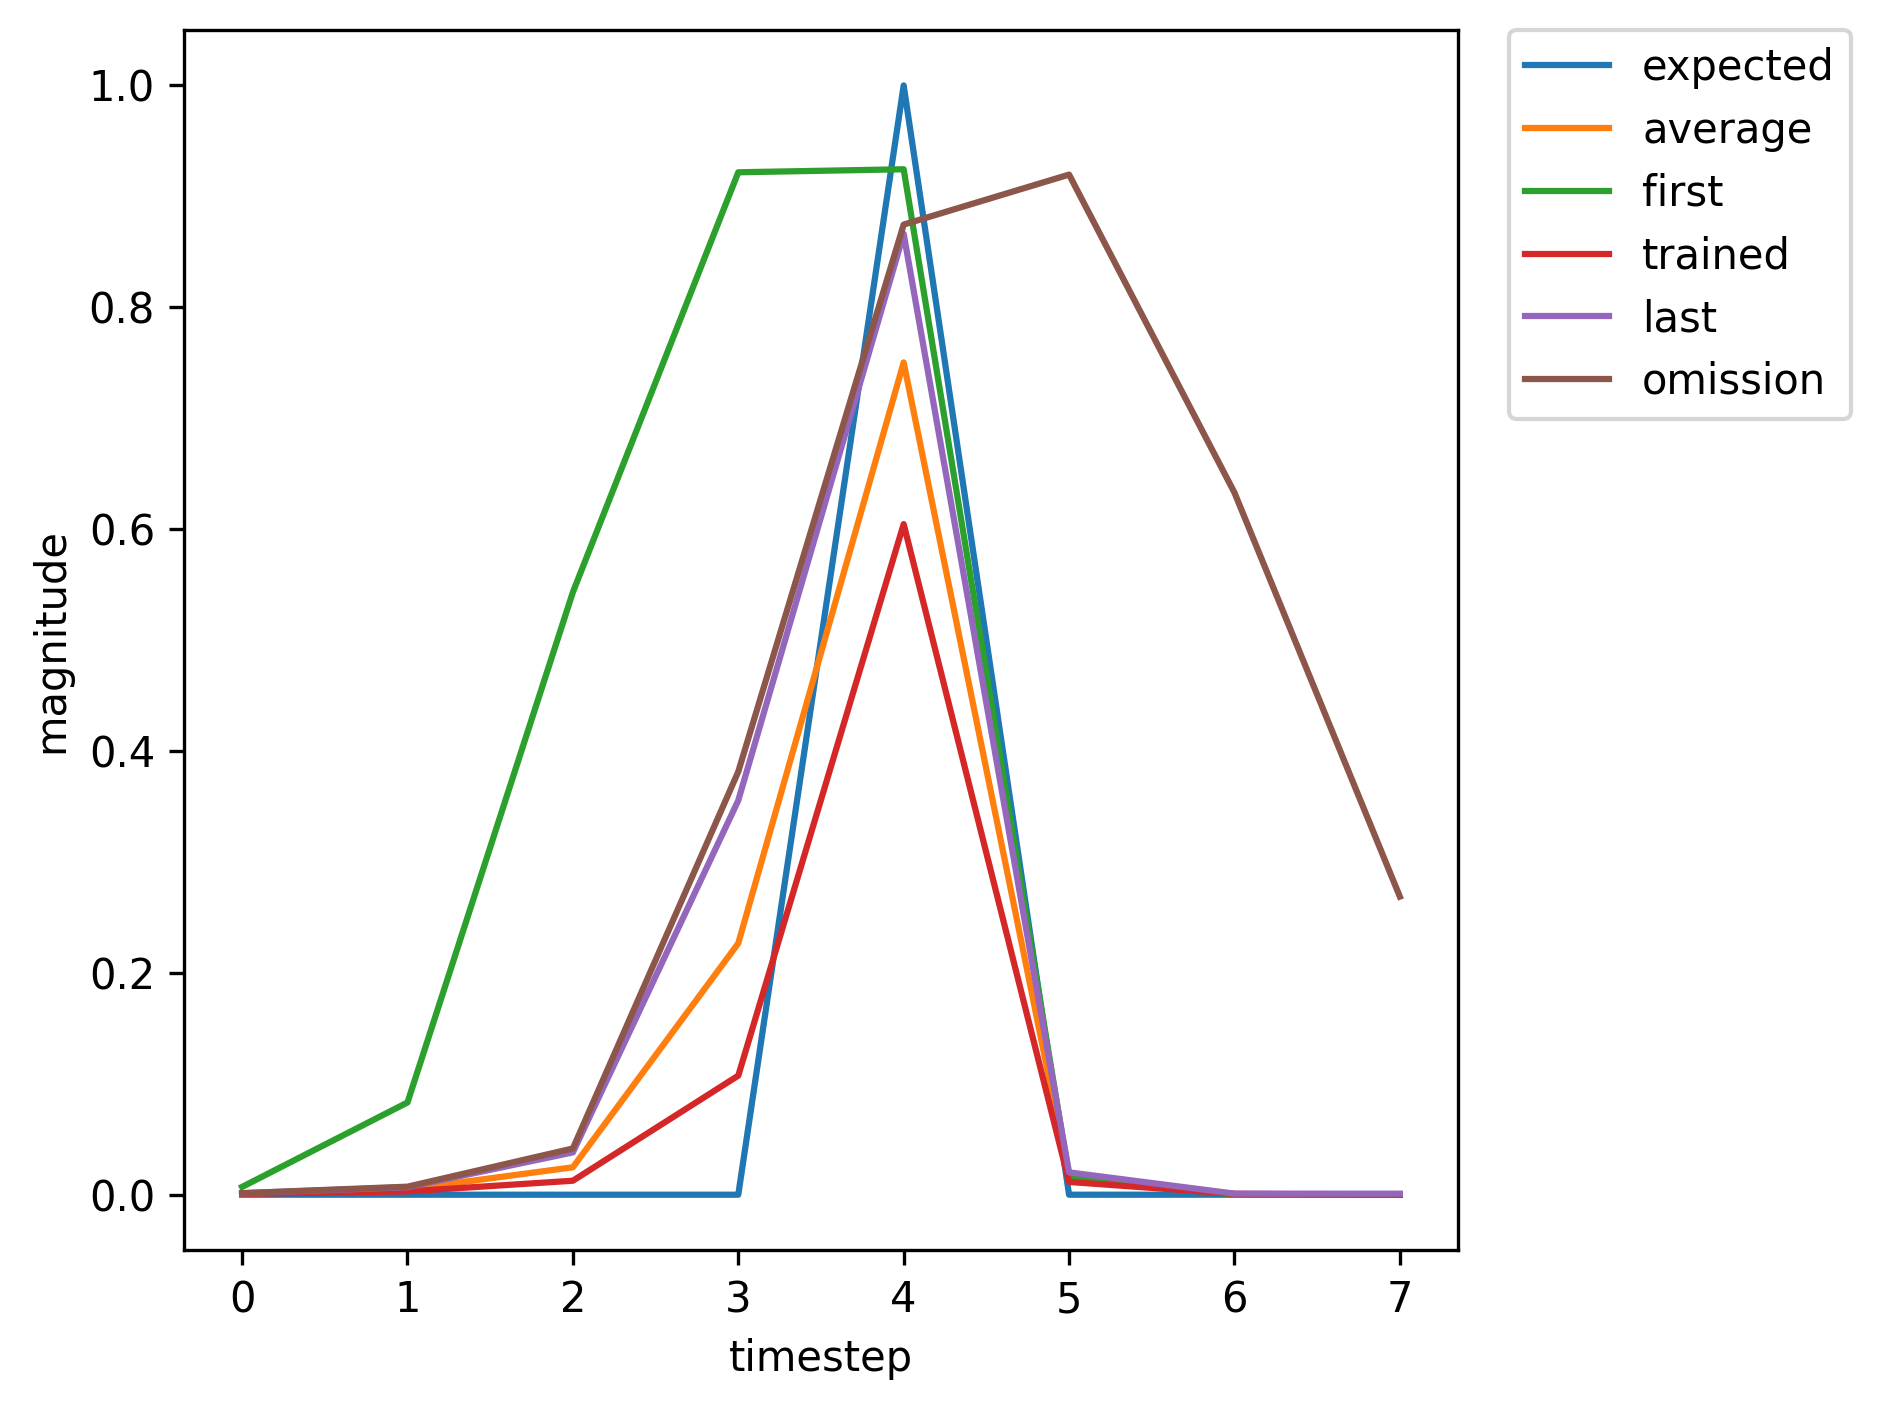

Source data for this figure (header and first rows):
, input, expected_output, network_output
0, 1, 0, 0.007028
1, 0, 0, 0.08314
2, 0, 0, 0.5432
3, 0, 0, 0.9217
4, 2, 1, 0.9244
5, 0, 0, 0.01601
6, 1, 0, 0.001587
7, 0, 0, 0.005989
8, 0, 0, 0.02459
9, 0, 0, 0.1934
10, 2, 1, 0.7169
11, 0, 0, 0.014
12, 0, 0, 0.0009041
13, 0, 0, 0.0009117
14, 1, 0, 0.001369
15, 0, 0, 0.006989
16, 0, 0, 0.0398
17, 0, 0, 0.3678
18, 2, 1, 0.8703
19, 0, 0, 0.02
20, 1, 0, 0.0009873
21, 0, 0, 0.003658
22, 0, 0, 0.0153
23, 0, 0, 0.1283
24, 2, 1, 0.6407
25, 0, 0, 0.0124
26, 0, 0, 0.0008152
27, 1, 0, 0.0008906
28, 0, 0, 0.004096
29, 0, 0, 0.02077
30, 0, 0, 0.2002
31, 2, 1, 0.7701
32, 0, 0, 0.01802
33, 1, 0, 0.0008794
34, 0, 0, 0.003268
35, 0, 0, 0.01379
36, 0, 0, 0.1169
37, 2, 1, 0.6224
38, 0, 0, 0.01197
39, 1, 0, 0.0007967
40, 0, 0, 0.002977
41, 0, 0, 0.0126
42, 0, 0, 0.1073
43, 2, 1, 0.6046
44, 0, 0, 0.01151
45, 0, 0, 0.000779
46, 1, 0, 0.0008836
47, 0, 0, 0.004043
48, 0, 0, 0.02044
49, 0, 0, 0.1972
50, 2, 1, 0.7676
51, 0, 0, 0.01798
52, 1, 0, 0.000874
53, 0, 0, 0.003248
54, 0, 0, 0.01372
55, 0, 0, 0.1163
56, 2, 1, 0.6215
57, 0, 0, 0.01194
58, 1, 0, 0.0007957
59, 0, 0, 0.002974
... 303 more rows
